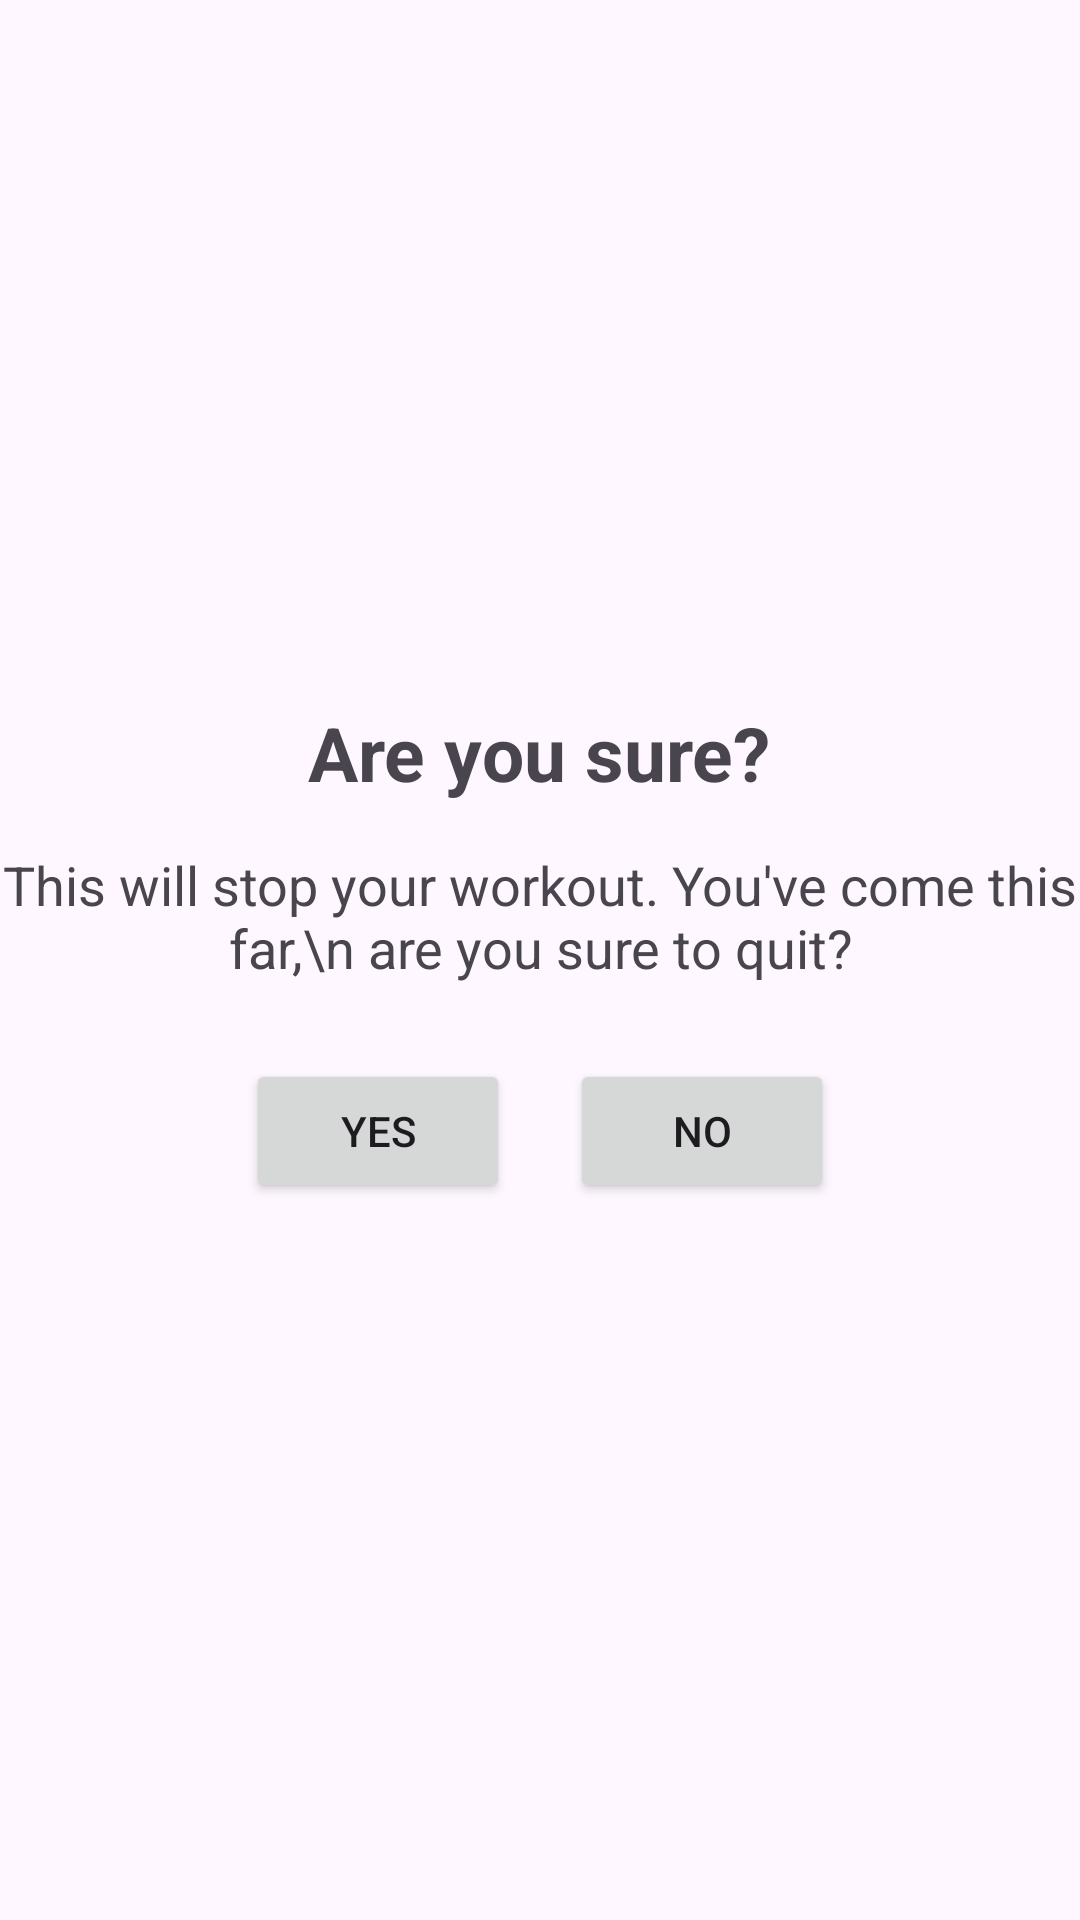

Android layout source for this screen:
<!-- AndroidManifest.xml: application theme Theme.7MinuateWorkout -->
<!-- res/layout/dialoc_custom_back_confermation.xml -->
<?xml version="1.0" encoding="utf-8"?>
<androidx.constraintlayout.widget.ConstraintLayout xmlns:android="http://schemas.android.com/apk/res/android"
    android:layout_width="match_parent"
    android:layout_height="wrap_content"
    xmlns:app="http://schemas.android.com/apk/res-auto"
    android:layout_gravity="center"
    >
        <LinearLayout
            android:layout_width="match_parent"
            android:layout_height="match_parent"
            android:layout_gravity="center"
            android:gravity="center"
            android:orientation="vertical">

            <TextView
                android:layout_width="wrap_content"
                android:layout_height="wrap_content"
                android:text="Are you sure?"
                android:textStyle="bold"
                android:textSize="25sp"
                android:layout_marginTop="5dp"/>

            <TextView
                android:layout_width="wrap_content"
                android:layout_height="wrap_content"
                android:gravity="center"
                android:text="This will stop your workout. You've come this far,\n are you sure to quit?"
                android:textSize="18sp"
                android:layout_marginTop="15dp"/>

            <LinearLayout
                android:layout_width="match_parent"
                android:layout_height="wrap_content"
                android:orientation="horizontal"
                android:gravity="center"
                android:padding="10dp"
                android:layout_marginTop="15dp">

                <Button
                    android:layout_width="wrap_content"
                    android:layout_height="wrap_content"
                    android:id="@+id/btnYes"
                    android:text="YES"
                    android:layout_marginRight="10dp"/>

                <Button
                    android:layout_width="wrap_content"
                    android:layout_height="wrap_content"
                    android:id="@+id/btnNo"
                    android:text="NO"
                    android:layout_marginLeft="10dp"/>
            </LinearLayout>


        </LinearLayout>


</androidx.constraintlayout.widget.ConstraintLayout>
<!-- resources referenced by this layout -->
<resources>
  <style name="Theme.7MinuateWorkout" parent="Base.Theme.7MinuateWorkout" />
  <style name="Base.Theme.7MinuateWorkout" parent="Theme.Material3.DayNight.NoActionBar">
          
          
      </style>
</resources>
